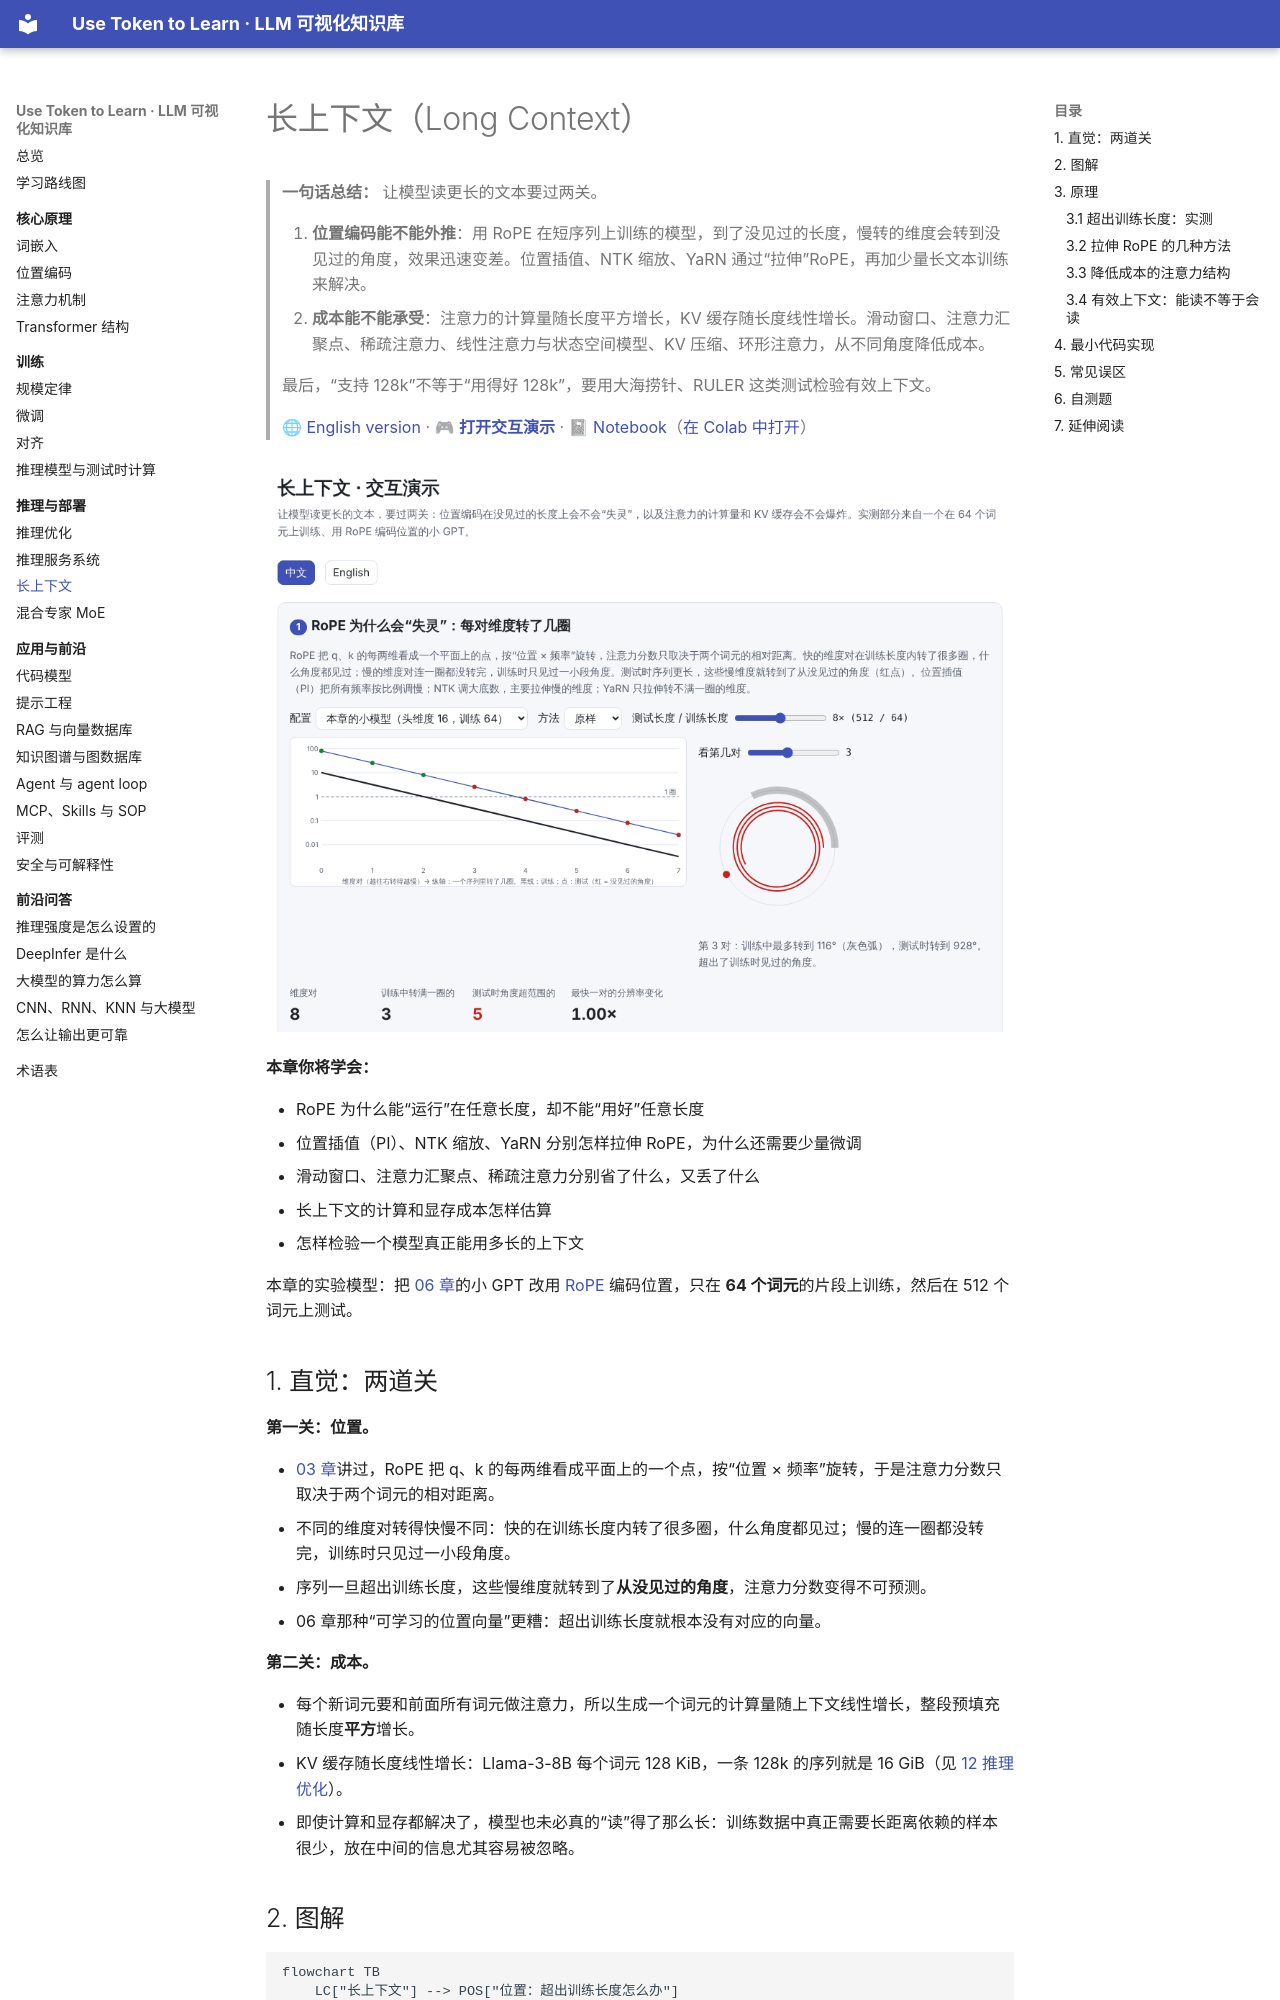

repository: BaiYuBY/use_token_to_learn · page: 14-long-context/index.html · generator: mkdocs

# 长上下文（Long Context）

> **一句话总结：** 让模型读更长的文本要过两关。
>
> 1. **位置编码能不能外推**：用 RoPE 在短序列上训练的模型，到了没见过的长度，慢转的维度会转到没见过的角度，效果迅速变差。位置插值、NTK 缩放、YaRN 通过“拉伸”RoPE，再加少量长文本训练来解决。
> 2. **成本能不能承受**：注意力的计算量随长度平方增长，KV 缓存随长度线性增长。滑动窗口、注意力汇聚点、稀疏注意力、线性注意力与状态空间模型、KV 压缩、环形注意力，从不同角度降低成本。
>
> 最后，“支持 128k”不等于“用得好 128k”，要用大海捞针、RULER 这类测试检验有效上下文。
>
> 🌐 [English version](README.en.md) · 🎮 **[打开交互演示](interactive/long_context.html?lang=zh)** · 📓 [Notebook](14-long-context.ipynb)（[在 Colab 中打开](https://colab.research.google.com/github/BaiYuBY/use_token_to_learn/blob/main/docs/14-long-context/14-long-context.ipynb)）

[![交互演示预览](assets/interactive-preview.png)](interactive/long_context.html?lang=zh)

**本章你将学会：**

- RoPE 为什么能“运行”在任意长度，却不能“用好”任意长度
- 位置插值（PI）、NTK 缩放、YaRN 分别怎样拉伸 RoPE，为什么还需要少量微调
- 滑动窗口、注意力汇聚点、稀疏注意力分别省了什么，又丢了什么
- 长上下文的计算和显存成本怎样估算
- 怎样检验一个模型真正能用多长的上下文

本章的实验模型：把 [06 章](../06-pretraining/README.md)的小 GPT 改用 [RoPE](../03-positional-encoding/README.md) 编码位置，只在 **64 个词元**的片段上训练，然后在 512 个词元上测试。

## 1. 直觉：两道关

**第一关：位置。**

- [03 章](../03-positional-encoding/README.md)讲过，RoPE 把 q、k 的每两维看成平面上的一个点，按“位置 × 频率”旋转，于是注意力分数只取决于两个词元的相对距离。
- 不同的维度对转得快慢不同：快的在训练长度内转了很多圈，什么角度都见过；慢的连一圈都没转完，训练时只见过一小段角度。
- 序列一旦超出训练长度，这些慢维度就转到了**从没见过的角度**，注意力分数变得不可预测。
- 06 章那种“可学习的位置向量”更糟：超出训练长度就根本没有对应的向量。

**第二关：成本。**

- 每个新词元要和前面所有词元做注意力，所以生成一个词元的计算量随上下文线性增长，整段预填充随长度**平方**增长。
- KV 缓存随长度线性增长：Llama-3-8B 每个词元 128 KiB，一条 128k 的序列就是 16 GiB（见 [12 推理优化](../12-inference-optimization/README.md)）。
- 即使计算和显存都解决了，模型也未必真的“读”得了那么长：训练数据中真正需要长距离依赖的样本很少，放在中间的信息尤其容易被忽略。
